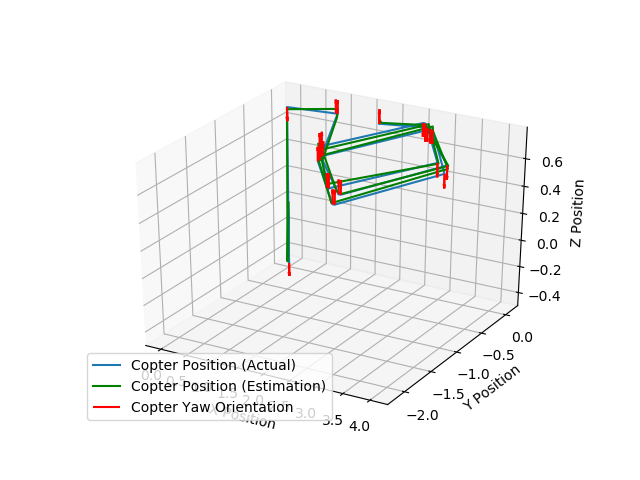

The data file committed next to this chart (first rows):
x, y, z, th, uwb_x, uwb_y, uwb_z
0.0, 0.0, 0.0, 0.0, 0.0, 0.0, 0.0
6.832769569462211e-15, 3.0121965422564626e-13, -0.475, -5.994217705704738e-15, -0.01, -0.02, -0.455
6.832769569462211e-15, 3.0121965422564626e-13, -0.475, -5.994217705704738e-15, -0.01, -0.02, -0.455
6.832769569462211e-15, 3.0121965422564626e-13, -0.475, -5.994217705704738e-15, -0.01, -0.02, -0.455
9.002887389547494e-06, 3.110596320419993e-13, 0.7132, -3.203352048096437e-14, 0.01001, -0.01, 0.7032
9.129517324241301e-06, 3.110605663949965e-13, 0.7168, -3.203613635856469e-14, 9.129517324241301e-06, 0.02, 0.6968
9.129517324241301e-06, 3.110605663949965e-13, 0.7168, -3.203613635856469e-14, 9.129517324241301e-06, 0.02, 0.6968
1.06, -0.09494, 0.7662, 2.0645940979829893e-05, 1.08, -0.07494, 0.7962
1.098, -0.09829, 0.7663, 2.0973475855199768e-05, 1.108, -0.1183, 0.7463
1.098, -0.09829, 0.7663, 2.0973475855199768e-05, 1.108, -0.1183, 0.7463
1.969, -1.25, 0.7679, 0.0002388, 1.989, -1.23, 0.7579
1.97, -1.288, 0.7679, 0.0002421, 1.98, -1.298, 0.7979
1.97, -1.288, 0.7679, 0.0002421, 1.98, -1.298, 0.7979
3.127, -2.137, 0.7679, 6.0178012332217935e-05, 3.117, -2.147, 0.7779
3.165, -2.137, 0.7679, 5.704738712607607e-05, 3.195, -2.117, 0.7879
3.165, -2.137, 0.7679, 5.704738712607607e-05, 3.195, -2.117, 0.7879
4.001, -1.005, 0.7679, -0.0002369, 4.031, -0.9746, 0.7979
4.001, -1.005, 0.7679, -0.0002369, 4.031, -0.9746, 0.7979
2.855, -0.04371, 0.7679, -6.367476787655948e-05, 2.835, -0.01371, 0.7479
2.816, -0.04278, 0.7679, -6.024578219343111e-05, 2.846, -0.03278, 0.7879
2.816, -0.04278, 0.7679, -6.024578219343111e-05, 2.846, -0.03278, 0.7879
1.915, -1.14, 0.768, 0.0002298, 1.945, -1.14, 0.778
1.911, -1.177, 0.768, 0.0002335, 1.931, -1.147, 0.778
1.911, -1.177, 0.768, 0.0002335, 1.931, -1.147, 0.778
2.996, -1.906, 0.7679, 5.02643191703079e-05, 2.976, -1.916, 0.7879
3.033, -1.904, 0.7679, 4.7120234306904075e-05, 3.033, -1.874, 0.7679
3.033, -1.904, 0.7679, 4.7120234306904075e-05, 3.033, -1.874, 0.7679
3.861, -0.8067, 0.7678, -0.0002199, 3.851, -0.7767, 0.7578
3.861, -0.8067, 0.7678, -0.0002199, 3.851, -0.7767, 0.7578
2.608, 0.07197, 0.7679, -6.92238924071681e-05, 2.588, 0.09197, 0.7479
2.566, 0.07439, 0.7679, -6.646266029494154e-05, 2.546, 0.05439, 0.7479
2.566, 0.07439, 0.7679, -6.646266029494154e-05, 2.546, 0.05439, 0.7479
1.668, -0.93, 0.768, 0.000221, 1.698, -0.92, 0.748
1.668, -0.9671, 0.768, 0.0002253, 1.658, -0.9871, 0.798
1.668, -0.9671, 0.768, 0.0002253, 1.658, -0.9871, 0.798
2.696, -1.821, 0.768, 8.660680185802878e-05, 2.716, -1.821, 0.778
2.732, -1.823, 0.768, 8.333129832226109e-05, 2.722, -1.823, 0.798
2.732, -1.823, 0.768, 8.333129832226109e-05, 2.722, -1.823, 0.798
3.669, -0.7914, 0.7678, -0.0002097, 3.669, -0.7714, 0.7578
3.669, -0.7914, 0.7678, -0.0002097, 3.669, -0.7714, 0.7578
2.74, -0.02251, 0.7679, -5.363343455858557e-05, 2.73, 0.007494, 0.7879
2.706, -0.02299, 0.7679, -5.0518442331759626e-05, 2.716, -0.03299, 0.7879
2.706, -0.02299, 0.7679, -5.0518442331759626e-05, 2.716, -0.03299, 0.7879
1.949, -0.1451, 0.768, 1.1905092319029019e-05, 1.959, -0.1151, 0.768
1.949, -0.1483, 0.768, 1.2213798254748011e-05, 1.969, -0.1583, 0.798
1.949, -0.1483, 0.768, 1.2213798254748011e-05, 1.969, -0.1583, 0.798
